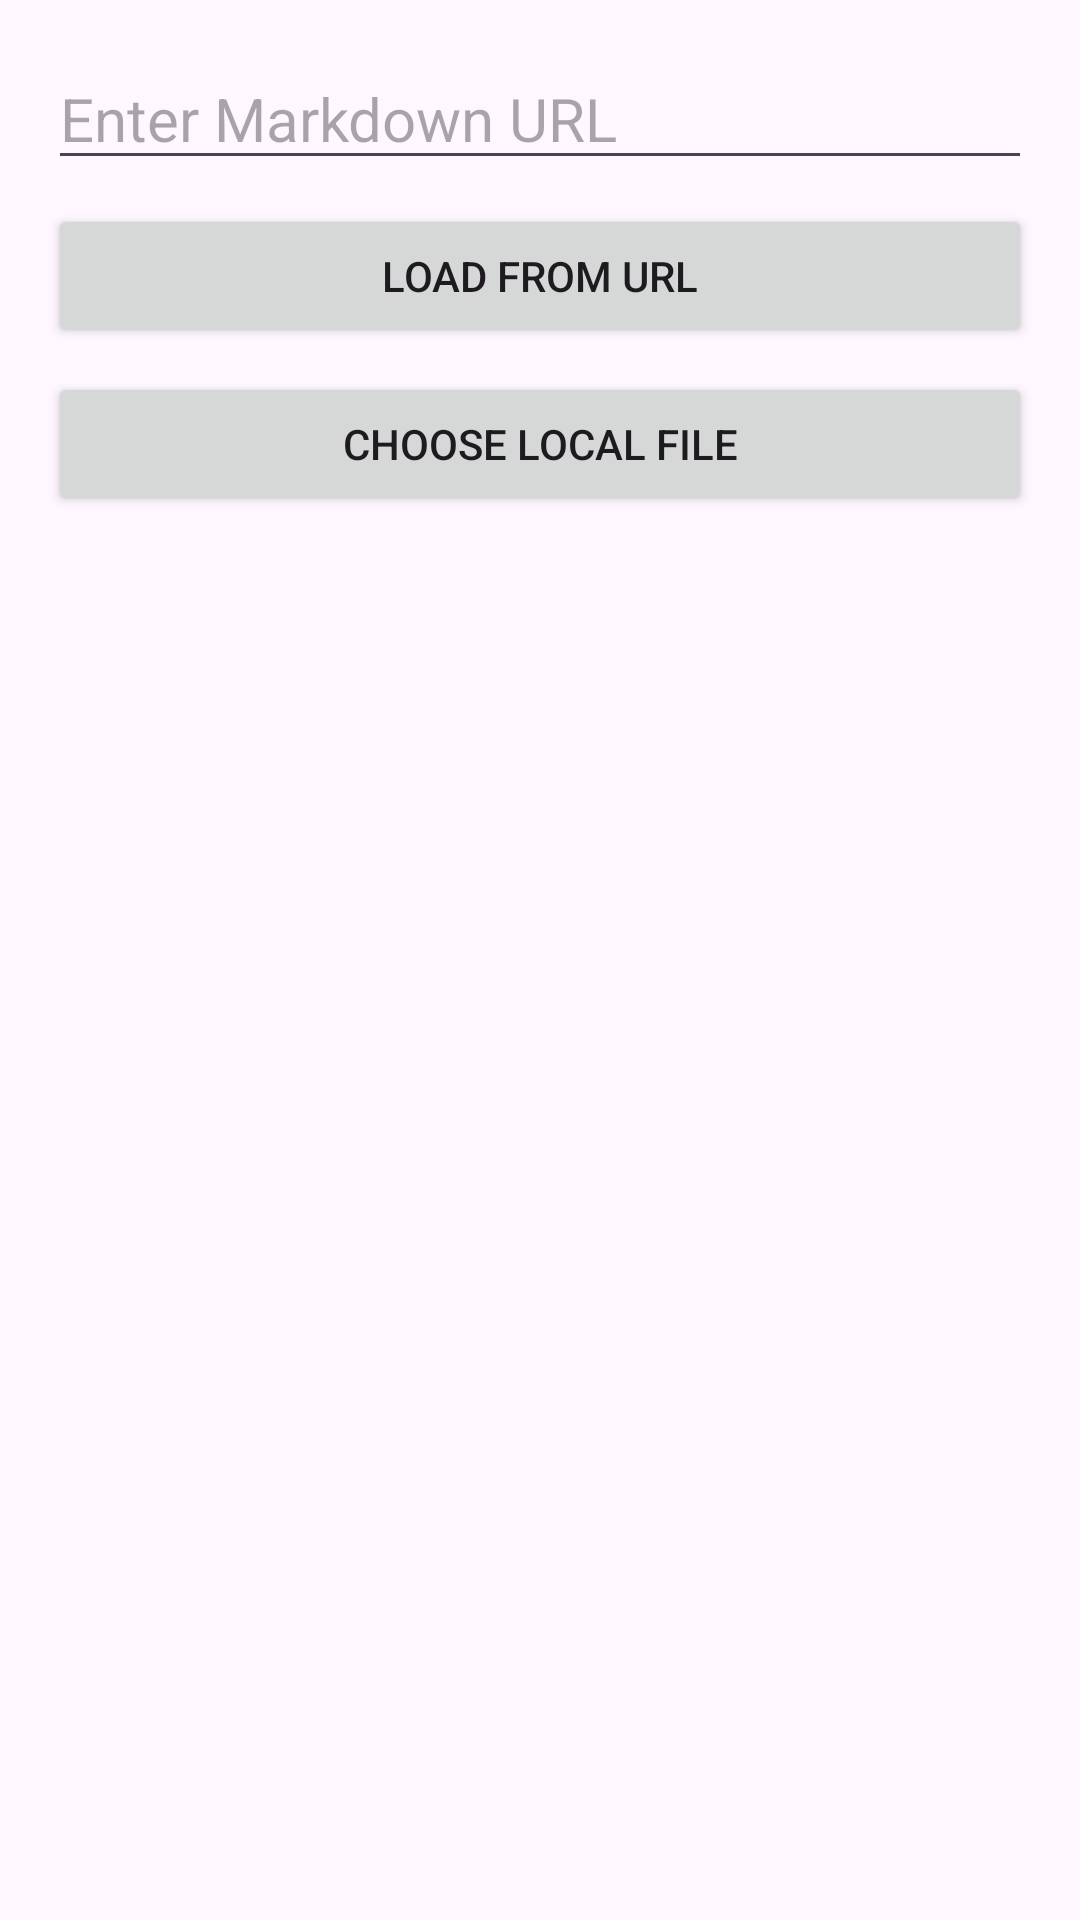

Android layout source for this screen:
<!-- AndroidManifest.xml: application theme Theme.Markdownapp -->
<!-- res/layout/activity_main.xml -->
<?xml version="1.0" encoding="utf-8"?>
<LinearLayout xmlns:android="http://schemas.android.com/apk/res/android"
    xmlns:tools="http://schemas.android.com/tools"
    android:layout_width="match_parent"
    android:layout_height="match_parent"
    android:orientation="vertical"
    android:padding="16dp"
    tools:context=".activities.MainActivity">

    <EditText
        android:id="@+id/etUrl"
        android:layout_width="match_parent"
        android:layout_height="wrap_content"
        android:hint="Enter Markdown URL"
        android:textSize="20sp" />

    <Button
        android:id="@+id/btnLoadUrl"
        android:layout_width="match_parent"
        android:layout_height="wrap_content"
        android:layout_marginTop="8dp"
        android:text="Load from URL" />

    <Button
        android:id="@+id/btnLocalFile"
        android:layout_width="match_parent"
        android:layout_height="wrap_content"
        android:layout_marginTop="8dp"
        android:text="Choose local file" />

    <ProgressBar
        android:id="@+id/progressBar"
        android:layout_width="wrap_content"
        android:layout_height="wrap_content"
        android:layout_gravity="center"
        android:layout_marginTop="16dp"
        android:visibility="gone" />

</LinearLayout>
<!-- resources referenced by this layout -->
<resources>
  <style name="Theme.Markdownapp" parent="Base.Theme.Markdownapp" />
  <style name="Base.Theme.Markdownapp" parent="Theme.Material3.DayNight.NoActionBar">
          
          
      </style>
</resources>
